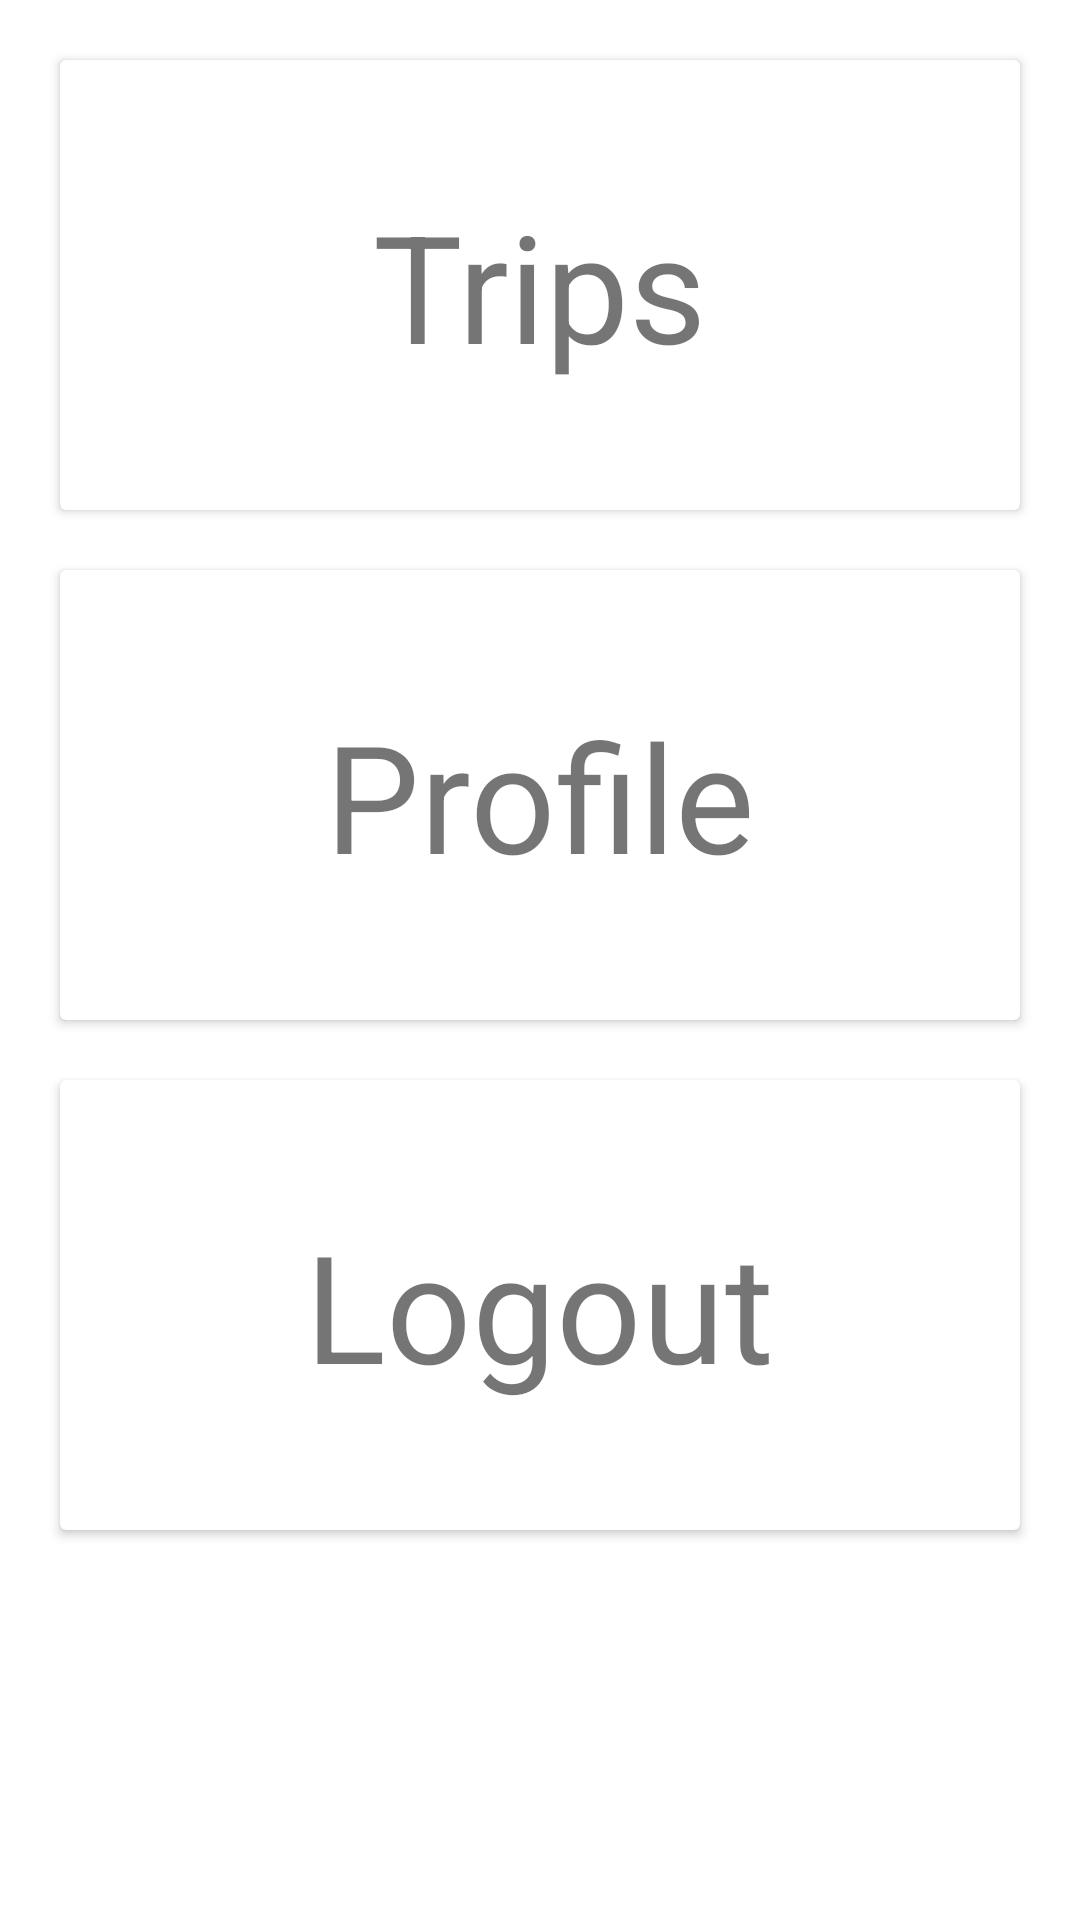

Here is an Android app screen rendered from its layout file. Give the layout XML and the strings, colors and styles it references.
<!-- AndroidManifest.xml: application theme Theme.TravelPlanner -->
<!-- res/layout/activity_dashboard.xml -->
<?xml version="1.0" encoding="utf-8"?>
<androidx.constraintlayout.widget.ConstraintLayout xmlns:android="http://schemas.android.com/apk/res/android"
    xmlns:app="http://schemas.android.com/apk/res-auto"
    xmlns:tools="http://schemas.android.com/tools"
    android:layout_width="match_parent"
    android:layout_height="match_parent"
    tools:context=".activities.DashboardActivity">


    <androidx.cardview.widget.CardView
        android:id="@+id/dashboard_trips"
        android:layout_width="match_parent"
        android:layout_height="150dp"
        android:layout_margin="20dp"
        android:foreground="?attr/selectableItemBackground"
        app:layout_constraintEnd_toEndOf="parent"
        app:layout_constraintStart_toStartOf="parent"
        app:layout_constraintTop_toTopOf="parent" >

        <TextView
            android:layout_width="wrap_content"
            android:layout_height="wrap_content"
            android:text="Trips"
            android:textSize="50dp"
            android:layout_gravity="center"/>

    </androidx.cardview.widget.CardView>

    <androidx.cardview.widget.CardView
        android:id="@+id/dashboard_profile"
        android:layout_width="match_parent"
        android:layout_height="150dp"
        android:layout_margin="20dp"
        android:foreground="?attr/selectableItemBackground"
        app:layout_constraintEnd_toEndOf="parent"
        app:layout_constraintStart_toStartOf="parent"
        app:layout_constraintTop_toBottomOf="@id/dashboard_trips">

        <TextView
            android:layout_width="wrap_content"
            android:layout_height="wrap_content"
            android:layout_gravity="center"
            android:text="Profile"
            android:textSize="50dp" />

    </androidx.cardview.widget.CardView>

    <androidx.cardview.widget.CardView
        android:id="@+id/dashboard_logout"
        android:layout_width="match_parent"
        android:layout_height="150dp"
        android:layout_margin="20dp"
        android:foreground="?attr/selectableItemBackground"
        app:layout_constraintEnd_toEndOf="parent"
        app:layout_constraintStart_toStartOf="parent"
        app:layout_constraintTop_toBottomOf="@id/dashboard_profile">

        <TextView
            android:layout_width="wrap_content"
            android:layout_height="wrap_content"
            android:layout_gravity="center"
            android:text="Logout"
            android:textSize="50dp" />

    </androidx.cardview.widget.CardView>

</androidx.constraintlayout.widget.ConstraintLayout>
<!-- resources referenced by this layout -->
<resources>
  <style name="Theme.TravelPlanner" parent="Theme.MaterialComponents.DayNight.NoActionBar">
          
          <item name="colorPrimary">@color/purple_500</item>
          <item name="colorPrimaryVariant">@color/purple_700</item>
          <item name="colorOnPrimary">@color/white</item>
          
          <item name="colorSecondary">@color/teal_200</item>
          <item name="colorSecondaryVariant">@color/teal_700</item>
          <item name="colorOnSecondary">@color/black</item>
          
          <item name="android:statusBarColor">?attr/colorPrimaryVariant</item>
          
      </style>
  <!-- not gathered from this repository: default colours our renderer supplied (Android Studio template values) -->
  <color name="purple_500">#FF6200EE</color>
  <color name="purple_700">#FF3700B3</color>
  <color name="teal_200">#FF03DAC5</color>
  <color name="teal_700">#FF018786</color>
  <color name="black">#FF000000</color>
  <color name="white">#FFFFFFFF</color>
</resources>
